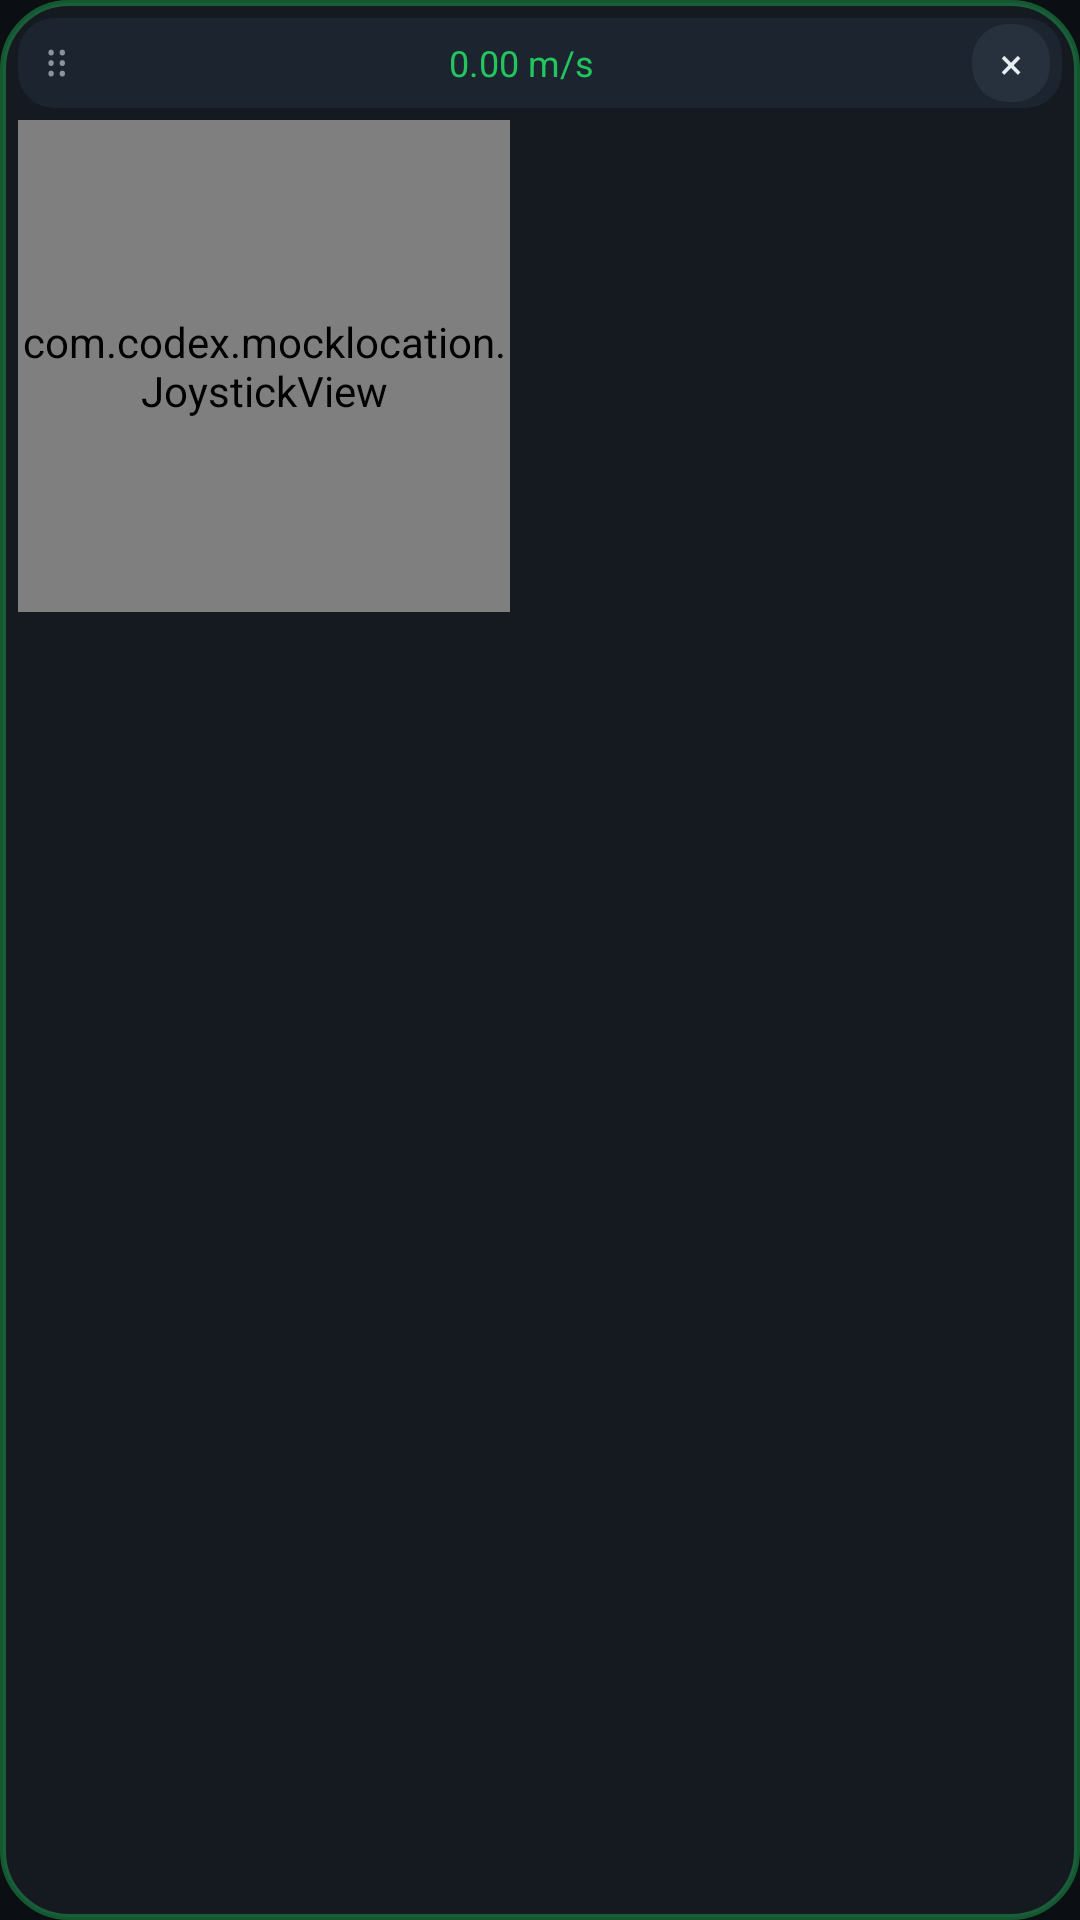

Layout XML and referenced resources for this Android screen:
<!-- AndroidManifest.xml: application theme AppTheme -->
<!-- res/layout/overlay_joystick.xml -->
<?xml version="1.0" encoding="utf-8"?>
<LinearLayout xmlns:android="http://schemas.android.com/apk/res/android"
    android:id="@+id/ovRoot"
    android:layout_width="wrap_content"
    android:layout_height="wrap_content"
    android:background="@drawable/overlay_panel"
    android:orientation="vertical"
    android:padding="6dp">

    <LinearLayout
        android:id="@+id/ovDragArea"
        android:layout_width="match_parent"
        android:layout_height="wrap_content"
        android:background="@drawable/overlay_handle"
        android:gravity="center_vertical"
        android:orientation="horizontal"
        android:paddingLeft="8dp"
        android:paddingRight="4dp"
        android:paddingTop="2dp"
        android:paddingBottom="2dp">

        <TextView
            android:layout_width="wrap_content"
            android:layout_height="wrap_content"
            android:text="⠿"
            android:textColor="@color/text_dim"
            android:textSize="14sp" />

        <TextView
            android:id="@+id/ovSpeed"
            android:layout_width="0dp"
            android:layout_height="wrap_content"
            android:layout_weight="1"
            android:gravity="center"
            android:text="0.00 m/s"
            android:textColor="@color/accent"
            android:textSize="12sp" />

        <TextView
            android:id="@+id/ovClose"
            android:layout_width="26dp"
            android:layout_height="26dp"
            android:background="@drawable/overlay_close"
            android:clickable="true"
            android:focusable="true"
            android:gravity="center"
            android:text="×"
            android:textColor="@color/text"
            android:textSize="14sp" />
    </LinearLayout>

    <com.codex.mocklocation.JoystickView
        android:id="@+id/ovJoystick"
        android:layout_width="164dp"
        android:layout_height="164dp"
        android:layout_marginTop="4dp" />
</LinearLayout>
<!-- resources referenced by this layout -->
<resources>
  <color name="accent">#FF22C55E</color>
  <color name="text">#FFE6EDF3</color>
  <color name="text_dim">#FF8B949E</color>
  <!-- drawable overlay_close (drawable) -->
  <?xml version="1.0" encoding="utf-8"?>
  <selector xmlns:android="http://schemas.android.com/apk/res/android">
      <item android:state_pressed="true">
          <shape android:shape="rectangle">
              <solid android:color="#FFEF4444" />
              <corners android:radius="12dp" />
          </shape>
      </item>
      <item>
          <shape android:shape="rectangle">
              <solid android:color="#CC2A3542" />
              <corners android:radius="12dp" />
          </shape>
      </item>
  </selector>
  <!-- drawable overlay_handle (drawable) -->
  <?xml version="1.0" encoding="utf-8"?>
  <shape xmlns:android="http://schemas.android.com/apk/res/android" android:shape="rectangle">
      <solid android:color="#CC1F2733" />
      <corners android:radius="12dp" />
  </shape>
  <!-- drawable overlay_panel (drawable) -->
  <?xml version="1.0" encoding="utf-8"?>
  <shape xmlns:android="http://schemas.android.com/apk/res/android" android:shape="rectangle">
      <solid android:color="#F2161B22" />
      <corners android:radius="22dp" />
      <stroke android:width="2dp" android:color="#6622C55E" />
  </shape>
  <style name="AppTheme" parent="@android:style/Theme.Material.NoActionBar">
          <item name="android:windowBackground">@color/bg</item>
          <item name="android:colorAccent">@color/accent</item>
          <item name="android:colorControlActivated">@color/accent</item>
          <item name="android:textColorPrimary">@color/text</item>
          <item name="android:textColorSecondary">@color/text_dim</item>
          <item name="android:statusBarColor">@color/bg</item>
          <item name="android:navigationBarColor">@color/bg</item>
      </style>
  <color name="bg">#FF0B0F14</color>
</resources>
